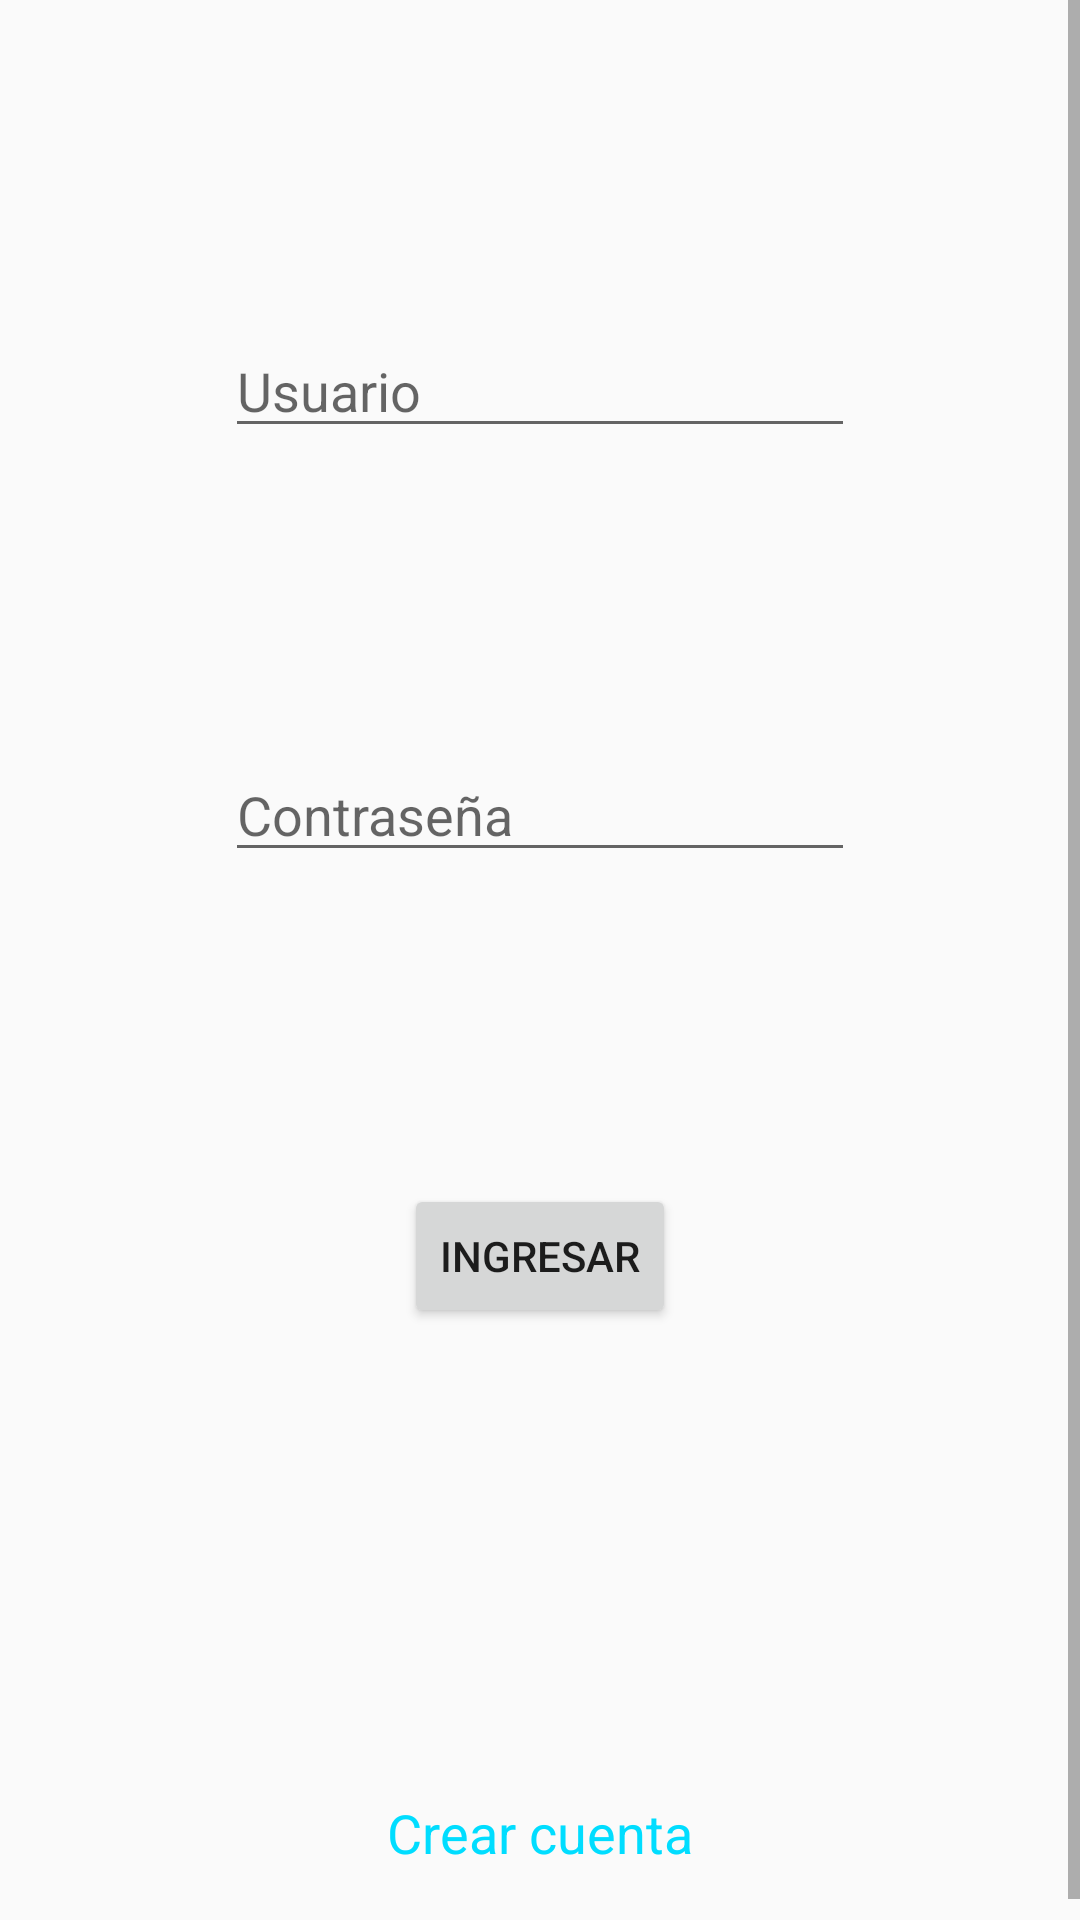

Reconstruct the res/layout file that produces this screen, plus the resources it refers to.
<!-- AndroidManifest.xml: application theme AppTheme -->
<!-- res/layout/activity_main.xml -->
<?xml version="1.0" encoding="utf-8"?>
<androidx.constraintlayout.widget.ConstraintLayout xmlns:android="http://schemas.android.com/apk/res/android"
    xmlns:app="http://schemas.android.com/apk/res-auto"
    xmlns:tools="http://schemas.android.com/tools"
    android:layout_width="match_parent"
    android:layout_height="match_parent"
    tools:context=".MainActivity">


    <ScrollView
        android:id="@+id/svMain"
        android:layout_width="match_parent"
        android:layout_height="match_parent"
        app:layout_constraintBottom_toBottomOf="parent"
        app:layout_constraintEnd_toEndOf="parent"
        app:layout_constraintHorizontal_bias="1.0"
        app:layout_constraintStart_toStartOf="parent"
        app:layout_constraintTop_toTopOf="parent"
        app:layout_constraintVertical_bias="0.0">

        <androidx.constraintlayout.widget.ConstraintLayout
            android:layout_width="match_parent"
            android:layout_height="wrap_content">

            <Button
                android:id="@+id/btnRegis"
                android:layout_width="wrap_content"
                android:layout_height="wrap_content"
                android:layout_marginTop="104dp"
                android:text="INGRESAR"
                app:layout_constraintEnd_toEndOf="parent"
                app:layout_constraintStart_toStartOf="parent"
                app:layout_constraintTop_toBottomOf="@+id/etPass" />

            <EditText
                android:id="@+id/etUser"
                android:layout_width="wrap_content"
                android:layout_height="wrap_content"
                android:layout_marginTop="108dp"
                android:autofillHints="false"
                android:drawableStart="@drawable/ic_user"
                android:drawableLeft="@drawable/ic_user"
                android:drawablePadding="6dp"
                android:maxLength="20"
                android:ems="10"
                android:hint="@string/login_usuario"
                android:inputType="textPersonName"
                app:layout_constraintEnd_toEndOf="parent"
                app:layout_constraintStart_toStartOf="parent"
                app:layout_constraintTop_toTopOf="parent" />

            <EditText
                android:id="@+id/etPass"
                android:layout_width="wrap_content"
                android:layout_height="wrap_content"
                android:layout_marginTop="100dp"
                android:autofillHints="false"
                android:maxLength="15"
                android:drawableStart="@drawable/ic_key"
                android:drawableLeft="@drawable/ic_key"
                android:drawablePadding="6dp"
                android:ems="10"
                android:hint="@string/login_contra"
                android:inputType="textPassword"
                app:layout_constraintEnd_toEndOf="@+id/etUser"
                app:layout_constraintHorizontal_bias="0.497"
                app:layout_constraintStart_toStartOf="@+id/etUser"
                app:layout_constraintTop_toBottomOf="@+id/etUser" />

            <TextView
                android:id="@+id/tvRegis"
                android:layout_width="wrap_content"
                android:layout_height="wrap_content"
                android:layout_marginTop="140dp"
                android:layout_marginBottom="8dp"
                android:padding="16dp"
                android:text="Crear cuenta"
                android:textColor="@android:color/holo_blue_bright"
                android:textSize="18sp"
                app:layout_constraintBottom_toBottomOf="parent"
                app:layout_constraintEnd_toEndOf="parent"
                app:layout_constraintStart_toStartOf="parent"
                app:layout_constraintTop_toBottomOf="@+id/btnRegis" />

        </androidx.constraintlayout.widget.ConstraintLayout>
    </ScrollView>


</androidx.constraintlayout.widget.ConstraintLayout>
<!-- resources referenced by this layout -->
<resources>
  <string name="login_contra">Contraseña</string>
  <string name="login_usuario">Usuario</string>
  <style name="AppTheme" parent="Theme.AppCompat.DayNight.DarkActionBar">
          
          <item name="colorPrimary">@color/colorPrimary</item>
          <item name="colorPrimaryDark">@color/colorPrimaryDark</item>
          <item name="colorAccent">@color/colorAccent</item>
  
  
      </style>
  <!-- not gathered from this repository: default colours our renderer supplied (Android Studio template values) -->
  <color name="colorPrimary">#FF6200EE</color>
  <color name="colorPrimaryDark">#FF3700B3</color>
  <color name="colorAccent">#FF03DAC5</color>
</resources>
